Dataset: picture (GitHub, hk-railway/picturebook). Classes: JR bus, JR ETC, JR EXP DC, JR EXP EC, JR ferry, JR local&etc PC, JR local diesel car, JR LOCAL EC1, JR LOCAL EC2, JR local hybrid car, JR LOCO, JR maglev, JR shinkansen, JR super express diesel car, JR super express electric car, JR superexp ec(jnr1), JR superexp ec(jnr2), JR super express passenger car.

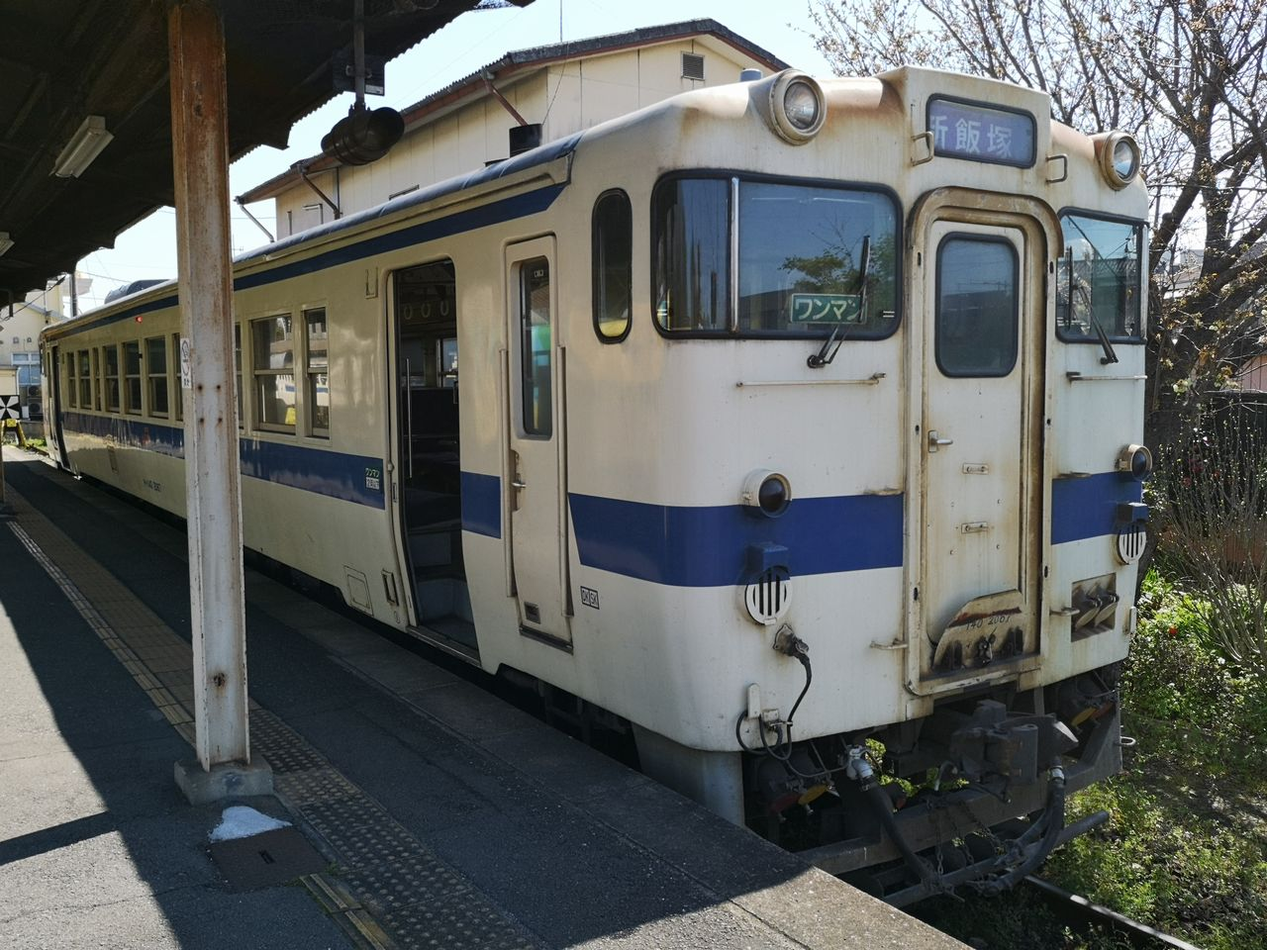
Label: JR local diesel car

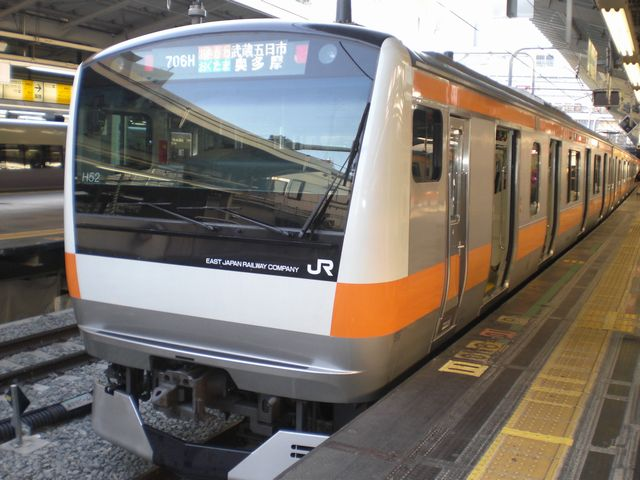
Label: JR LOCAL EC2

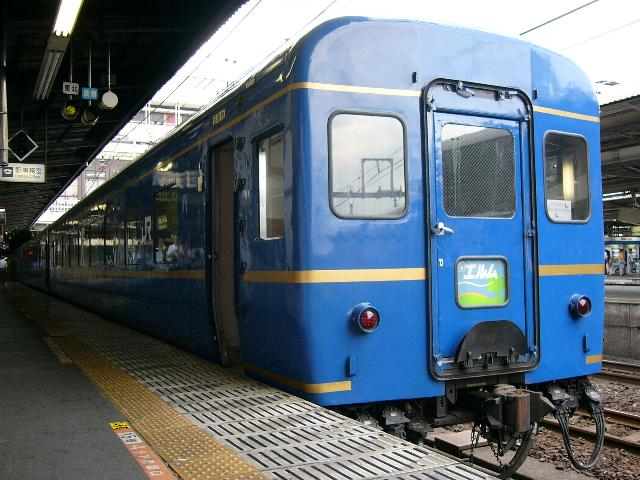
Label: JR super express passenger car

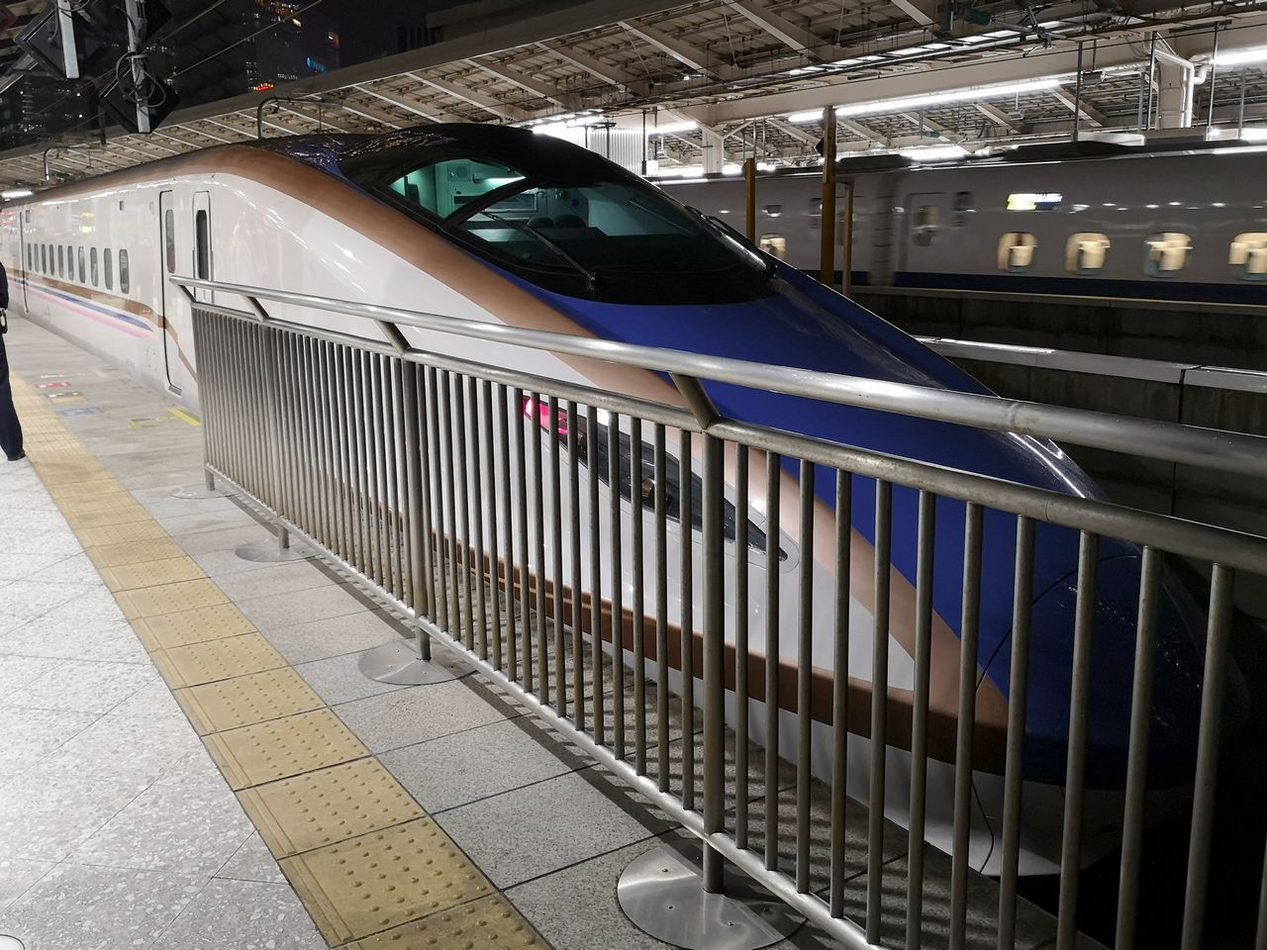
Label: JR shinkansen

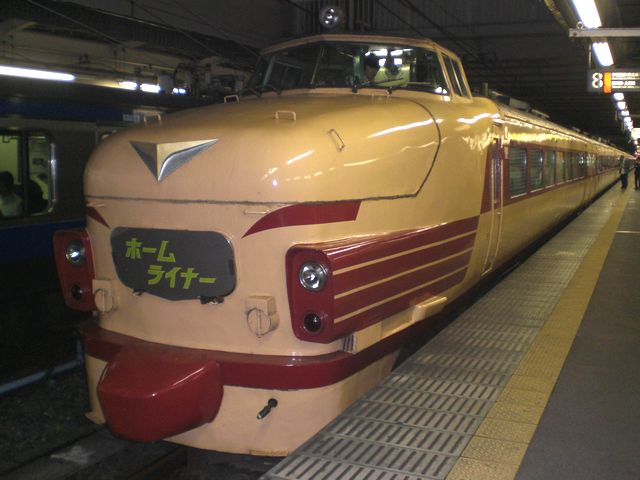
Label: JR superexp ec(jnr2)

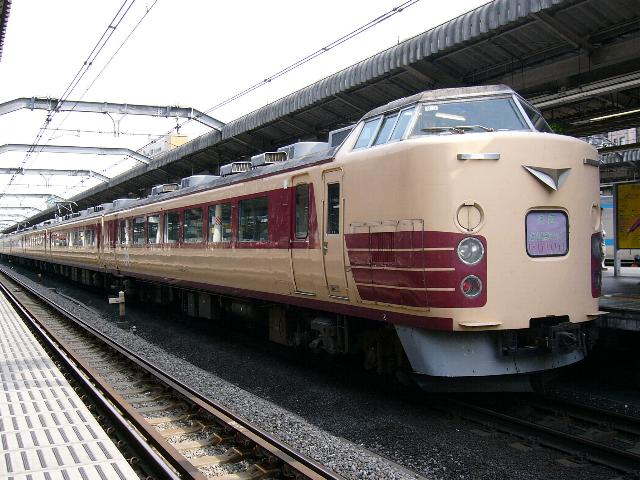
Label: JR superexp ec(jnr1)
